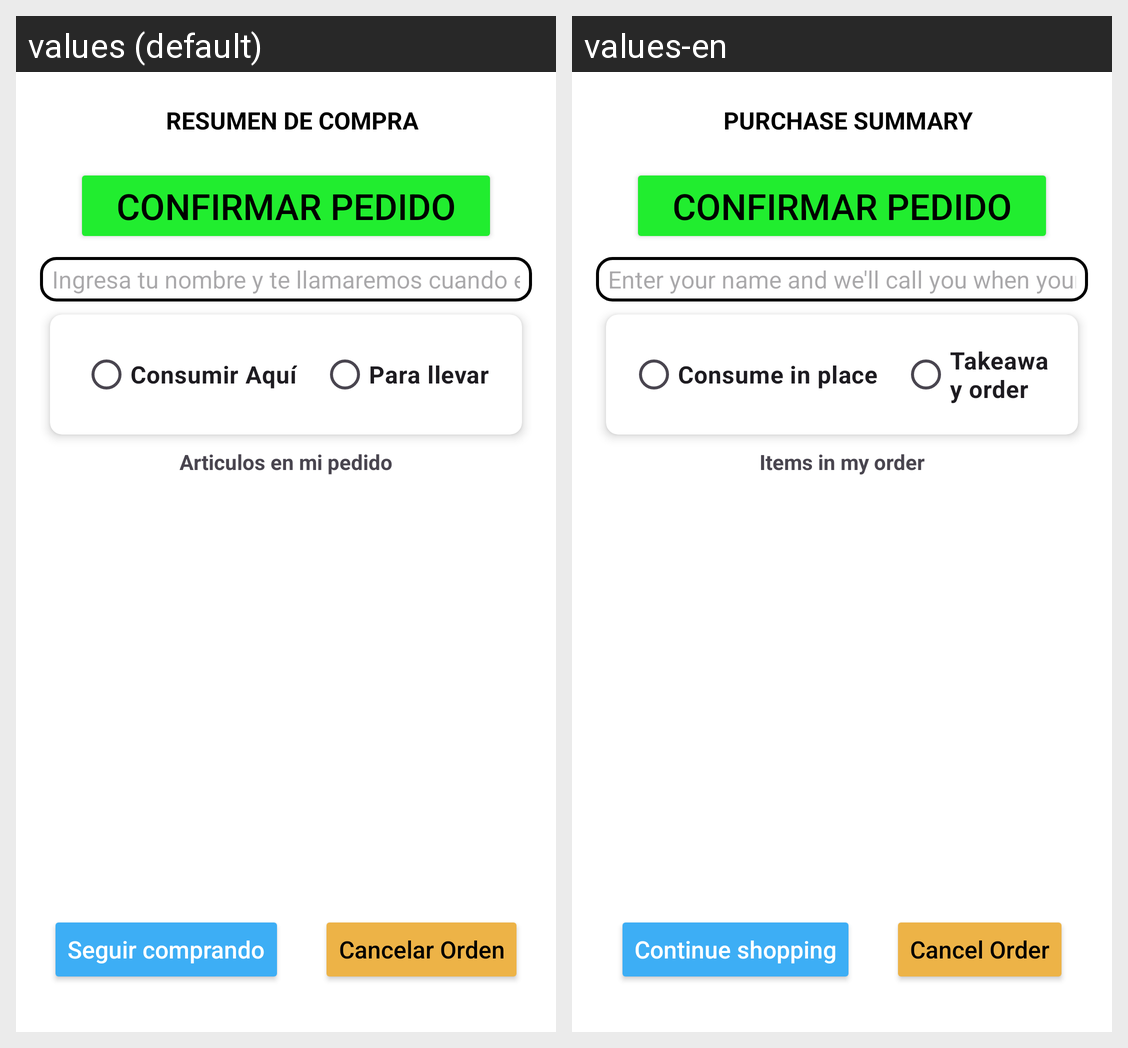

Locale-by-locale string values for the Android screen shown in this grid:
Android screen res/layout/fragment_show_order.xml rendered under 2 locales, left to right: values (default), values-en. Device: Nexus 5 (rendered at 1080×1920; each locale shown at half size, 540×960, under a caption strip naming it); theme Theme.IdolCafeClientApp.
Strings drawn on this screen, with the default value and each locale's value (text and hints the layout hard-codes, and strings that could not be matched under every locale, appear in the picture but are not listed):

text_resumen_compra
  values: RESUMEN DE COMPRA
  values-en: PURCHASE SUMMARY

text_client_alias
  values: Ingresa tu nombre y te llamaremos cuando esté listo tu pedido
  values-en: Enter your name and we'll call you when your order is ready

text_lugar_consumo
  values: Consumir Aquí
  values-en: Consume in place

text_lugar_consumo_dos
  values: Para llevar
  values-en: Takeaway order

text_articulos_pedido
  values: Articulos en mi pedido
  values-en: Items in my order

text_seguir_comprando
  values: Seguir comprando
  values-en: Continue shopping

text_vaciar_carrito
  values: Cancelar Orden
  values-en: Cancel Order
